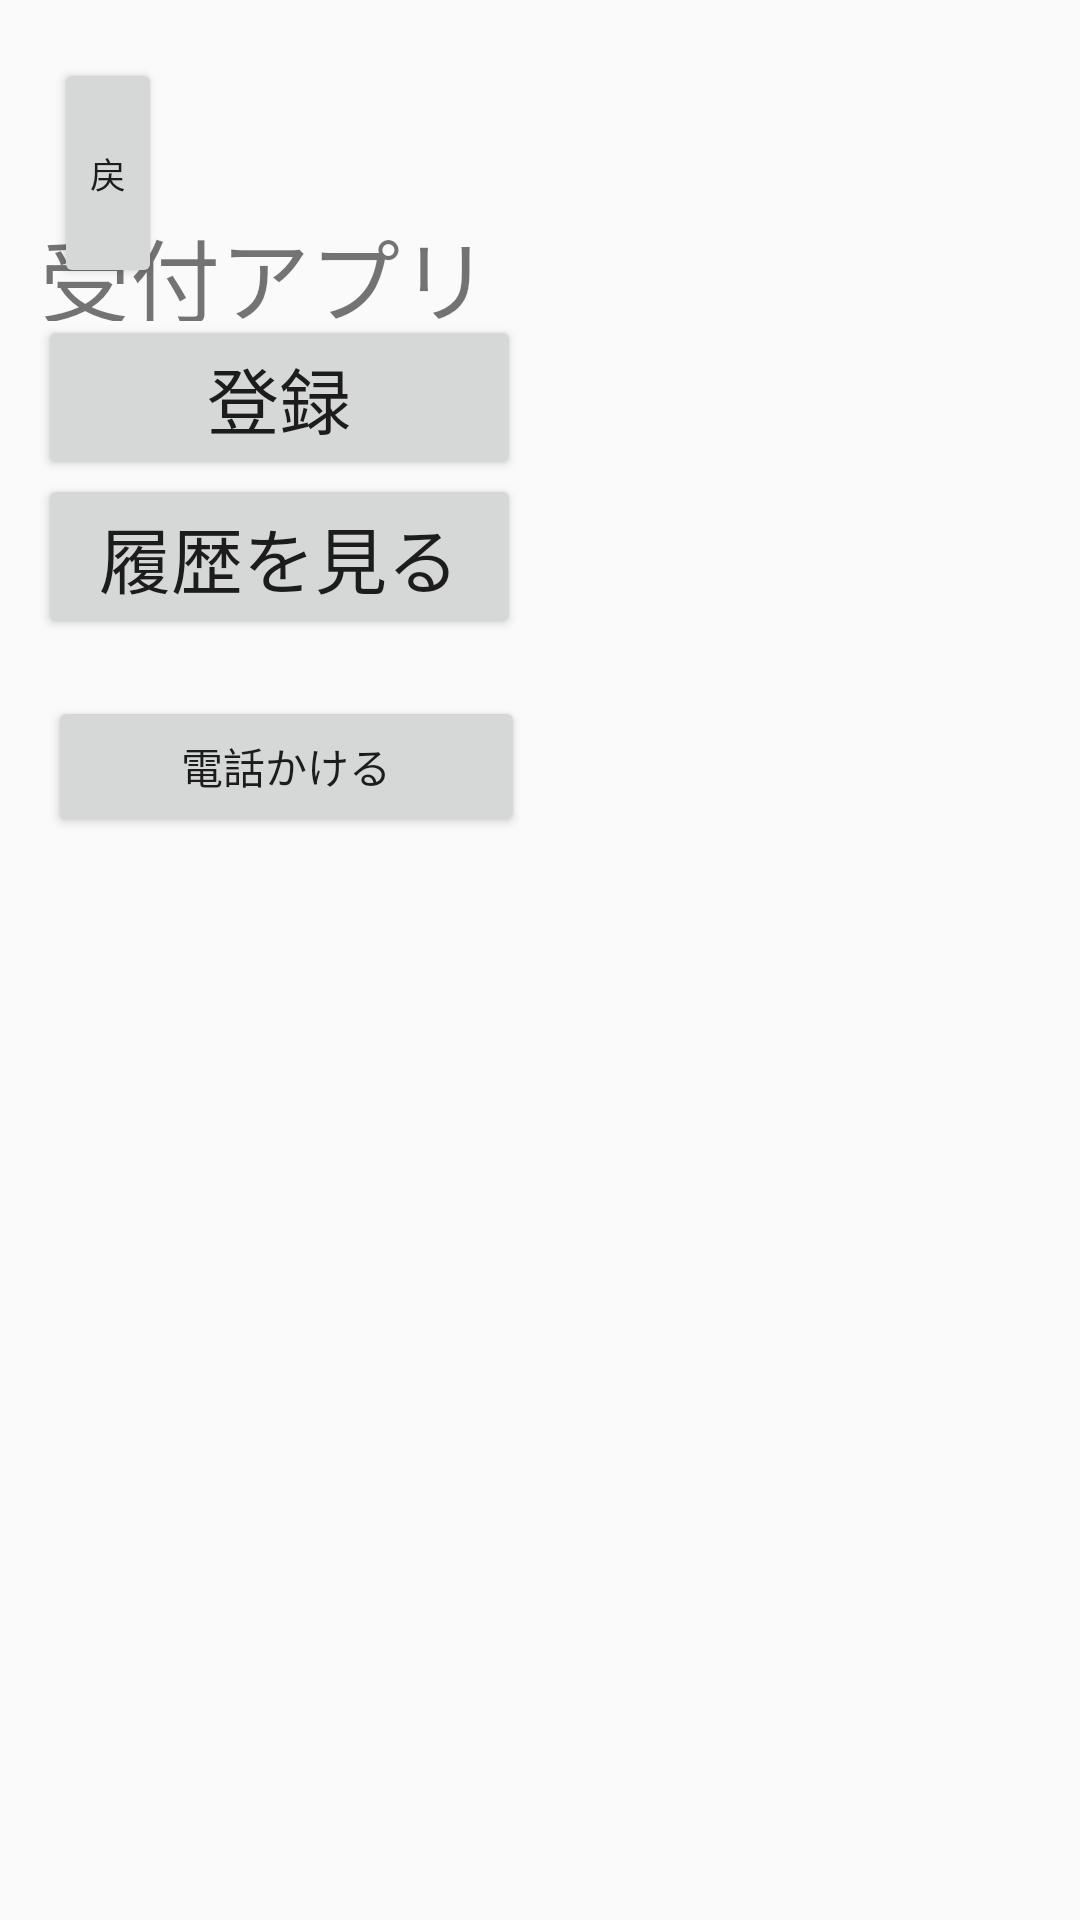

Write the Android layout XML for this screen, with the resource values it uses.
<!-- AndroidManifest.xml: application theme AppTheme -->
<!-- res/layout/kawashimaactivity_main.xml -->
<?xml version="1.0" encoding="utf-8"?>
<android.support.constraint.ConstraintLayout xmlns:android="http://schemas.android.com/apk/res/android"
    xmlns:app="http://schemas.android.com/apk/res-auto"
    xmlns:tools="http://schemas.android.com/tools"
    android:layout_width="match_parent"
    android:layout_height="match_parent"
    tools:context=".KawashimaMainActivity">


    <Button
        android:id="@+id/戻る2"
        android:layout_width="0dp"
        android:layout_height="0dp"
        android:autoSizeTextType="uniform"
        android:maxLines="1"
        android:text="戻る"
        app:layout_constraintBottom_toTopOf="@+id/horizontal_guideline_B1"
        app:layout_constraintEnd_toStartOf="@+id/vertical_guideline_B0_1"
        app:layout_constraintHorizontal_bias="1.0"
        app:layout_constraintStart_toStartOf="@+id/vertical_guideline_B0"
        app:layout_constraintTop_toTopOf="@+id/horizontal_guideline_B0"
        app:layout_constraintVertical_bias="1.0" />

    <TextView
        android:layout_width="230dp"
        android:layout_height="37dp"
        android:layout_marginStart="8dp"
        android:layout_marginLeft="8dp"
        android:layout_marginTop="64dp"
        android:layout_marginEnd="8dp"
        android:layout_marginRight="8dp"
        android:layout_marginBottom="8dp"
        android:text="受付アプリ"
        android:textAllCaps="false"
        android:textSize="30sp"
        app:layout_constraintBottom_toBottomOf="parent"
        app:layout_constraintEnd_toEndOf="parent"
        app:layout_constraintHorizontal_bias="0.048"
        app:layout_constraintStart_toStartOf="parent"
        app:layout_constraintTop_toTopOf="parent"
        app:layout_constraintVertical_bias="0.011" />

    <Button
        android:id="@+id/btnRegistration"
        android:layout_width="161dp"
        android:layout_height="wrap_content"
        android:layout_marginStart="8dp"
        android:layout_marginLeft="8dp"
        android:layout_marginTop="105dp"
        android:layout_marginEnd="8dp"
        android:layout_marginRight="8dp"
        android:layout_marginBottom="8dp"
        android:text="登録"
        android:textSize="24sp"
        app:layout_constraintBottom_toBottomOf="parent"
        app:layout_constraintEnd_toEndOf="parent"
        app:layout_constraintHorizontal_bias="0.025"
        app:layout_constraintStart_toStartOf="parent"
        app:layout_constraintTop_toTopOf="parent"
        app:layout_constraintVertical_bias="0.0" />

    <Button
        android:id="@+id/btnMoveViewerVisit"
        android:layout_width="161dp"
        android:layout_height="wrap_content"
        android:layout_marginStart="8dp"
        android:layout_marginLeft="8dp"
        android:layout_marginTop="32dp"
        android:layout_marginEnd="8dp"
        android:layout_marginRight="8dp"
        android:layout_marginBottom="8dp"
        android:text="履歴を見る"
        android:textSize="24sp"
        app:layout_constraintBottom_toBottomOf="parent"
        app:layout_constraintEnd_toEndOf="parent"
        app:layout_constraintHorizontal_bias="0.025"
        app:layout_constraintStart_toStartOf="parent"
        app:layout_constraintTop_toTopOf="parent"
        app:layout_constraintVertical_bias="0.231" />

    <Button
        android:id="@+id/btnCall"
        android:layout_width="159dp"
        android:layout_height="47dp"
        android:layout_marginStart="16dp"
        android:layout_marginLeft="16dp"
        android:layout_marginTop="232dp"
        android:text="電話かける"
        app:layout_constraintStart_toStartOf="parent"
        app:layout_constraintTop_toTopOf="parent" />

    <android.support.constraint.Guideline
        android:id="@+id/horizontal_guideline_B0"
        android:layout_width="wrap_content"
        android:layout_height="wrap_content"
        android:orientation="horizontal"
        app:layout_constraintGuide_percent="0.03" />


    <android.support.constraint.Guideline
        android:id="@+id/horizontal_guideline_B1"
        android:layout_width="wrap_content"
        android:layout_height="wrap_content"
        android:orientation="horizontal"
        app:layout_constraintGuide_percent="0.15" />

    <android.support.constraint.Guideline
        android:id="@+id/vertical_guideline_B0"
        android:layout_width="wrap_content"
        android:layout_height="wrap_content"
        android:orientation="vertical"
        app:layout_constraintGuide_percent="0.05" />

    <android.support.constraint.Guideline
        android:id="@+id/vertical_guideline_B0_1"
        android:layout_width="wrap_content"
        android:layout_height="wrap_content"
        android:orientation="vertical"
        app:layout_constraintGuide_percent="0.15" />


</android.support.constraint.ConstraintLayout>
<!-- resources referenced by this layout -->
<resources>
  <style name="AppTheme" parent="Theme.AppCompat.Light.DarkActionBar">
          
          <item name="colorPrimary">@color/colorPrimary</item>
          <item name="colorPrimaryDark">@color/colorPrimaryDark</item>
          <item name="colorAccent">@color/colorAccent</item>
  
          
          <item name="windowNoTitle">true</item>
          <item name="windowActionBar">false</item>
          
          
          
      </style>
  <color name="colorPrimary">#008577</color>
  <color name="colorPrimaryDark">#00574B</color>
  <color name="colorAccent">#D81B60</color>
</resources>
